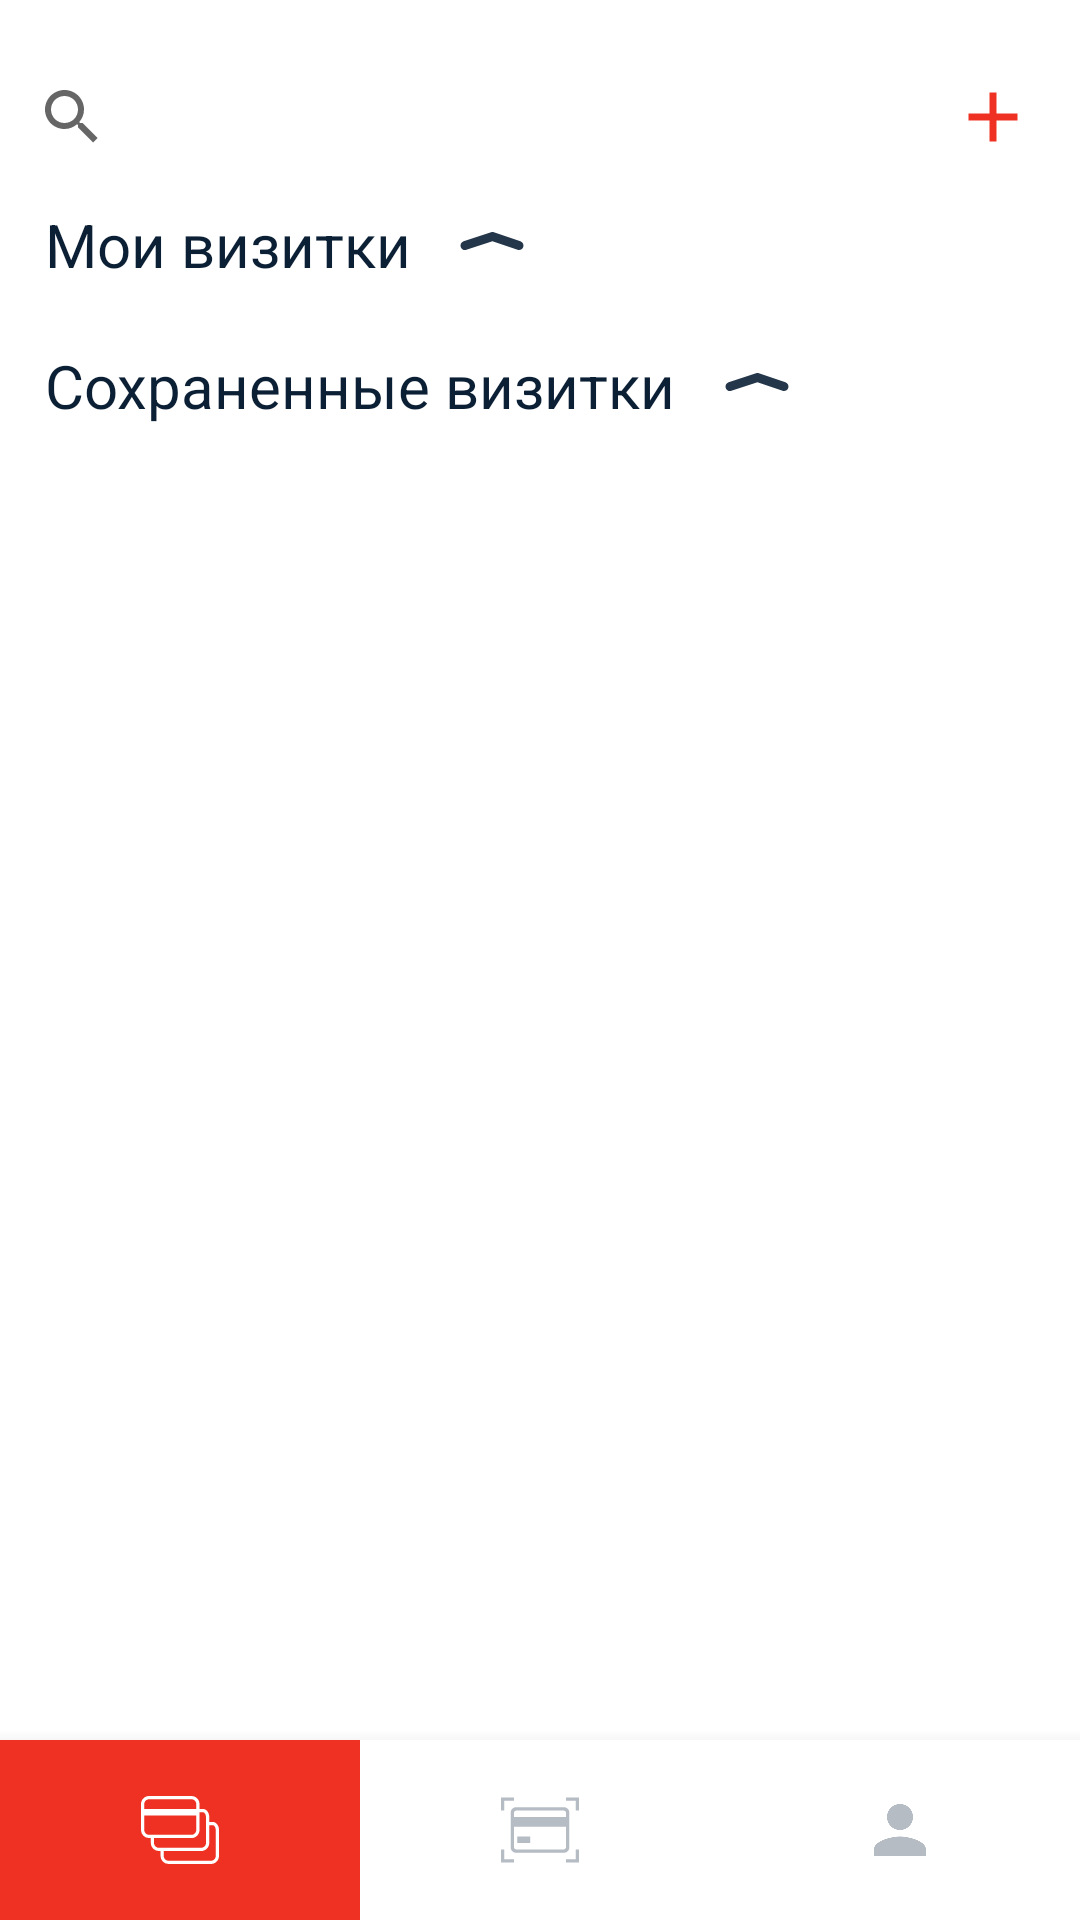

This screen was rendered from an Android layout file. Write that file and the resources it references.
<!-- AndroidManifest.xml: application theme AppTheme -->
<!-- res/layout/activity_cards.xml -->
<?xml version="1.0" encoding="utf-8"?>
<androidx.constraintlayout.widget.ConstraintLayout
    xmlns:android="http://schemas.android.com/apk/res/android"
    xmlns:app="http://schemas.android.com/apk/res-auto"
    xmlns:tools="http://schemas.android.com/tools"
    android:layout_width="match_parent"
    android:layout_height="match_parent"
    android:background="@android:color/white"
    tools:context=".Activities.CardsActivity">

    <ImageView
        android:id="@+id/add_card"
        android:layout_width="28dp"
        android:layout_height="28dp"
        app:srcCompat="@drawable/ic_add"
        android:tint="@color/colorPrimary"
        android:layout_marginRight="15dp"
        app:layout_constraintTop_toTopOf="@id/search"
        app:layout_constraintBottom_toBottomOf="@id/search"
        app:layout_constraintEnd_toEndOf="parent"
        app:layout_constraintStart_toEndOf="@id/search"
        android:layout_marginEnd="15dp" />

    <SearchView
        android:id="@+id/search"
        android:layout_width="0dp"
        android:layout_height="wrap_content"
        android:layout_marginTop="15dp"
        android:layout_marginRight="15dp"
        app:layout_constraintTop_toTopOf="parent"
        app:layout_constraintStart_toStartOf="parent"
        app:layout_constraintEnd_toStartOf="@id/add_card" />

    <ScrollView
        android:id="@+id/scroll"
        android:layout_width="match_parent"
        android:layout_height="0dp"
        android:layout_marginTop="5dp"
        app:layout_constraintTop_toBottomOf="@id/search"
        app:layout_constraintBottom_toTopOf="@id/shadow"
        android:fillViewport="true">

        <LinearLayout
            android:layout_width="match_parent"
            android:layout_height="wrap_content"
            android:orientation="vertical">

            <LinearLayout
                android:id="@+id/my_cards_title"
                android:layout_width="match_parent"
                android:layout_height="wrap_content"
                android:orientation="horizontal"
                android:layout_marginBottom="5dp">
                <TextView
                    android:id="@+id/my_cards"
                    android:layout_width="wrap_content"
                    android:layout_height="wrap_content"
                    android:text="@string/my_cards"
                    android:textSize="20sp"
                    android:textColor="@color/colorTextPrimary"
                    android:layout_marginLeft="15dp"
                    android:layout_gravity="center_vertical"
                    android:layout_marginStart="15dp" />

                <ImageView
                    android:id="@+id/my_cards_image"
                    android:layout_width="24dp"
                    android:layout_height="24dp"
                    app:srcCompat="@drawable/ic_hide"
                    android:layout_marginLeft="15dp"
                    android:tint="@color/colorTextPrimary"
                    android:layout_gravity="center_vertical"
                    android:layout_marginStart="15dp" />
            </LinearLayout>

            <ListView
                android:id="@+id/my_cards_list"
                android:layout_width="match_parent"
                android:layout_height="wrap_content"
                android:orientation="vertical"/>

            <LinearLayout
                android:id="@+id/saved_cards_title"
                android:layout_width="match_parent"
                android:layout_height="wrap_content"
                android:layout_marginTop="15dp"
                android:layout_marginBottom="5dp"
                android:orientation="horizontal">
                <TextView
                    android:id="@+id/saved_cards"
                    android:layout_width="wrap_content"
                    android:layout_height="wrap_content"
                    android:text="@string/saved_cards"
                    android:textSize="20sp"
                    android:textColor="@color/colorTextPrimary"
                    android:layout_marginLeft="15dp"
                    android:layout_marginStart="15dp"
                    android:layout_gravity="center_vertical"/>

                <ImageView
                    android:id="@+id/saved_cards_image"
                    android:layout_width="24dp"
                    android:layout_height="24dp"
                    app:srcCompat="@drawable/ic_hide"
                    android:layout_marginLeft="15dp"
                    android:tint="@color/colorTextPrimary"
                    android:layout_marginStart="15dp"
                    android:layout_gravity="center_vertical"/>
            </LinearLayout>

            <ListView
                android:id="@+id/saved_cards_list"
                android:layout_width="match_parent"
                android:layout_height="wrap_content"
                android:orientation="vertical" />

        </LinearLayout>

    </ScrollView>

    <View
        android:id="@+id/shadow"
        android:layout_width="match_parent"
        android:layout_height="4dp"
        app:layout_constraintBottom_toTopOf="@+id/bottom_bar"
        android:layout_above="@id/bottom_bar"
        android:background="@drawable/menu_shadow"/>

    <com.google.android.material.bottomnavigation.BottomNavigationView
        android:background="@android:color/white"
        android:id="@+id/bottom_bar"
        android:layout_width="match_parent"
        android:layout_height="60dp"
        app:layout_constraintBottom_toBottomOf="parent"
        app:labelVisibilityMode="unlabeled"
        app:itemIconTint="@drawable/bottom_menu_item_selector"
        app:itemBackground="@drawable/bottom_menu_item_selector"
        app:menu="@menu/bottom_navigation_menu"/>

</androidx.constraintlayout.widget.ConstraintLayout>
<!-- resources referenced by this layout -->
<resources>
  <color name="colorPrimary">#EF3124</color>
  <color name="colorTextPrimary">#0B1F35</color>
  <!-- drawable bottom_menu_item_selector (drawable) -->
  <?xml version="1.0" encoding="utf-8"?>
  <selector xmlns:android="http://schemas.android.com/apk/res/android">
      <item
          android:color="@android:color/white"
          android:state_selected="true"
          android:drawable="@color/colorPrimary"/>
      <item android:color="#B6BCC3"
          android:state_checked="false"
          android:drawable="@android:color/white"/>
  </selector>
  <!-- drawable ic_add (drawable) -->
  <vector android:height="24dp" android:tint="#358EBC"
      android:viewportHeight="24" android:viewportWidth="24"
      android:width="24dp" xmlns:android="http://schemas.android.com/apk/res/android">
      <path android:fillColor="@android:color/white" android:pathData="M19,13h-6v6h-2v-6H5v-2h6V5h2v6h6v2z"/>
  </vector>
  <!-- drawable ic_hide (drawable) -->
  <vector android:height="1000dp" android:viewportHeight="24"
      android:viewportWidth="24" android:width="1000dp" xmlns:android="http://schemas.android.com/apk/res/android">
      <path android:fillAlpha="0.9" android:fillColor="#0B1F35"
          android:fillType="nonZero"
          android:pathData="M3.4668,13.9254C2.6796,14.1834 1.8322,13.7544 1.5742,12.9672C1.3162,12.18 1.7452,11.3327 2.5324,11.0746L11.6849,8.0746C11.9934,7.9735 12.3264,7.9752 12.6338,8.0794L21.4813,11.0794C22.2658,11.3455 22.6862,12.1971 22.4201,12.9817C22.1541,13.7662 21.3025,14.1866 20.5179,13.9206L12.1441,11.0812L3.4668,13.9254Z"
          android:strokeColor="#00000000" android:strokeWidth="1"/>
  </vector>
  <string name="my_cards">Мои визитки</string>
  <string name="saved_cards">Сохраненные визитки</string>
  <style name="AppTheme" parent="Theme.MaterialComponents.Light.NoActionBar">
          <item name="colorPrimary">@color/colorPrimary</item>
          <item name="colorPrimaryDark">@color/colorBackground</item>
          <item name="colorAccent">@color/colorPrimary</item>
          <item name="colorOnPrimary">@color/colorBrand</item>
          <item name="colorOnSurface">@color/colorPrimary</item>
          <item name="actionModeBackground">@color/colorPrimary</item>
      </style>
</resources>
